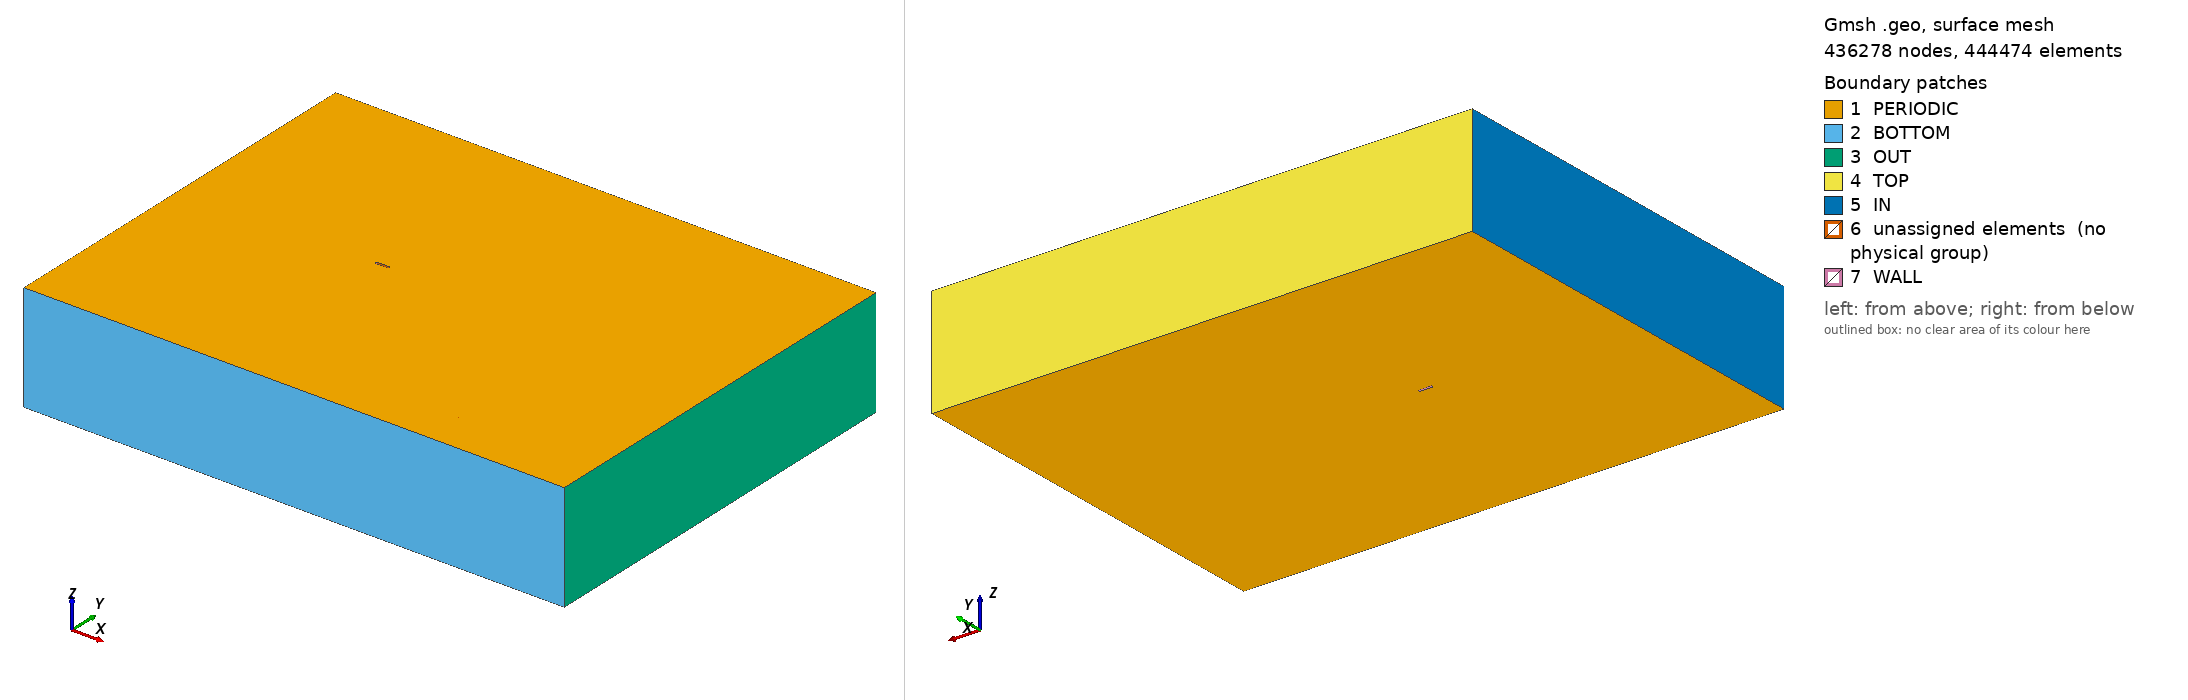

Gmsh geometry script, surface-meshed: 436278 nodes, 444474 surface elements. Boundary patches (legend numbers): 1 PERIODIC, 2 BOTTOM, 3 OUT, 4 TOP, 5 IN, 6 unassigned elements (no physical group), 7 WALL. Left view from above one corner, right view from below the opposite corner. Legend entries are the model's physical surfaces; 'unassigned elements' are surfaces in no physical group. The drawing asked Gmsh for element sizes between 1% and 20% of the model's largest extent; the script's own settings can give other sizes.

=== barc_9.6m_cells.geo (drawn) ===
// Gmsh project created on Thu Dec  5 21:07:29 2423
SetFactory("OpenCASCADE");

Mesh.Algorithm = 8;

//----------------------------------------
//
//   POINTS & LINES
//
//----------------------------------------

//Outer
Point(1) = {-72.5, -75.5, 0, 5};
Point(2) = {127.5, -75.5, 0, 5};
Point(3) = {127.5, 74.5, 0, 5};
Point(4) = {-72.5, 74.5, 0, 5};

Line(1) = {1, 2};
Line(2) = {2, 3};
Line(3) = {3, 4};
Line(4) = {4, 1};

Curve Loop(1) = {1, 2, 3, 4};

//Boundary Control
Point(1000) = {-57.5, -60.5, 0, 5};
Point(2000) = {112.5, -60.5, 0, 5};
Point(3000) = {112.5, 59.5, 0, 5};
Point(4000) = {-57.5, 59.5, 0, 5};

Line(1000) = {1000, 2000};
Line(2000) = {2000, 3000};
Line(3000) = {3000, 4000};
Line(4000) = {4000, 1000};

Curve Loop(1000) = {1000, 2000, 3000, 4000};

//Refinement NW
Point(13) = {0, -1.5, 0, 1.0};
Point(14) = {1.5, -1.5, 0, 1.0};
Point(15) = {3, -1.5, 0, 1.0};
Point(16) = {5, -1.5, 0, 1.0};
Point(17) = {5.5, -1, 0, 1.0};
Point(18) = {5.5, 0, 0, 1.0};
Point(19) = {5, 0.5, 0, 1.0};
Point(20) = {3, 0.5, 0, 1.0};
Point(21) = {1.5, 0.5, 0, 1.0};
Point(22) = {0, 0.5, 0, 1.0};
Point(23) = {-0.5, 0, 0, 1.0};
Point(24) = {-0.5, -1, 0, 1.0};
Point(25) = {0, -1, 0, 1.0};
Point(28) = {5, -1, 0, 1.0};
Point(29) = {5, 0, 0, 1.0};
Point(32) = {0, 0, 0, 1.0};

Line(13) = {13, 14};
Line(14) = {14, 15};
Line(15) = {15, 16};
Circle(16) = {16, 28, 17};
Line(17) = {17, 18};
Circle(18) = {18, 29, 19};
Line(19) = {19, 20};
Line(20) = {20, 21};
Line(21) = {21, 22};
Circle(22) = {22, 32, 23};
Line(23) = {23, 24};
Circle(24) = {24, 25, 13};

Curve Loop(3) = {13:24};

//Walls
Point(26) = {1.5, -1, 0, 1.0};
Point(27) = {3, -1, 0, 1.0};
Point(30) = {3, 0, 0, 1.0};
Point(31) = {1.5, 0, 0, 1.0};

Line(25) = {25, 26};
Line(26) = {26, 27};
Line(27) = {27, 28};
Line(28) = {28, 29};
Line(29) = {29, 30};
Line(30) = {30, 31};
Line(31) = {31, 32};
Line(32) = {32, 25};

Line(33) = {25, 13};
Line(34) = {26, 14};
Line(35) = {27, 15};
Line(36) = {28, 16};
Line(37) = {28, 17};
Line(38) = {29, 18};
Line(39) = {29, 19};
Line(40) = {30, 20};
Line(41) = {31, 21};
Line(42) = {32, 22};
Line(43) = {32, 23};
Line(44) = {25, 24};

//Refinement NW2
Point(33) = {0, -2.5, 0, 1.0};
Point(34) = {1.5, -2.5, 0, 1.0};
Point(35) = {3, -2.5, 0, 1.0};
Point(36) = {5, -2.5, 0, 1.0};
Point(37) = {6.5, -1, 0, 1.0};
Point(38) = {6.5, 0, 0, 1.0};
Point(39) = {5, 1.5, 0, 1.0};
Point(40) = {3, 1.5, 0, 1.0};
Point(41) = {1.5, 1.5, 0, 1.0};
Point(42) = {0, 1.5, 0, 1.0};
Point(43) = {-1.5, 0, 0, 1.0};
Point(44) = {-1.5, -1, 0, 1.0};

Line(53) = {33, 34};
Line(54) = {34, 35};
Line(55) = {35, 36};
Circle(56) = {36, 28, 37};
Line(57) = {37, 38};
Circle(58) = {38, 29, 39};
Line(59) = {39, 40};
Line(60) = {40, 41};
Line(61) = {41, 42};
Circle(62) = {42, 32, 43};
Line(63) = {43, 44};
Circle(64) = {44, 25, 33};

Curve Loop(4) = {53:64};

Line(73) = {13, 33};
Line(74) = {14, 34};
Line(75) = {15, 35};
Line(76) = {16, 36};
Line(77) = {17, 37};
Line(78) = {18, 38};
Line(79) = {19, 39};
Line(80) = {20, 40};
Line(81) = {21, 41};
Line(82) = {22, 42};
Line(83) = {23, 43};
Line(84) = {24, 44};

//-------------------------------------------
//
//   CURVE LOOPS & SURFACES
//
//----------------------------------------

//Outer
Plane Surface(1) = {1, 1000};

//Inner
Plane Surface(1000) = {1000, 4};

//Refinement NW
Curve Loop(5) = {13, -34, -25, 33};
Plane Surface(4) = {5};
Curve Loop(6) = {14, -35, -26, 34};
Plane Surface(5) = {6};
Curve Loop(7) = {15, -36, -27, 35};
Plane Surface(6) = {7};
Curve Loop(8) = {36, 16, -37};
Plane Surface(7) = {8};
Curve Loop(9) = {37, 17, -38, -28};
Plane Surface(8) = {9};
Curve Loop(10) = {38, 18, -39};
Plane Surface(9) = {10};
Curve Loop(11) = {-29, 39, 19, -40};
Plane Surface(10) = {11};
Curve Loop(912) = {-30, 40, 20, -41};
Plane Surface(11) = {912};
Curve Loop(13) = {-31, 41, 21, -42};
Plane Surface(12) = {13};
Curve Loop(14) = {-43, 42, 22};
Plane Surface(13) = {14};
Curve Loop(15) = {-44, -32, 43, 23};
Plane Surface(14) = {15};
Curve Loop(16) = {-33, 44, 24};
Plane Surface(15) = {16};

//Refinement NW2
Curve Loop(25) = {64, -73, -24, 84};
Plane Surface(24) = {25};
Curve Loop(26) = {53, -74, -13, 73};
Plane Surface(25) = {26};
Curve Loop(27) = {54, -75, -14, 74};
Plane Surface(26) = {27};
Curve Loop(28) = {55, -76, -15, 75};
Plane Surface(27) = {28};
Curve Loop(29) = {56, -77, -16, 76};
Plane Surface(28) = {29};
Curve Loop(30) = {57, -78, -17, 77};
Plane Surface(29) = {30};
Curve Loop(31) = {58, -79, -18, 78};
Plane Surface(30) = {31};
Curve Loop(32) = {59, -80, -19, 79};
Plane Surface(31) = {32};
Curve Loop(33) = {60, -81, -20, 80};
Plane Surface(32) = {33};
Curve Loop(34) = {61, -82, -21, 81};
Plane Surface(33) = {34};
Curve Loop(35) = {62, -83, -22, 82};
Plane Surface(34) = {35};
Curve Loop(36) = {63, -84, -23, 83};
Plane Surface(35) = {36};

//-------------------------------------------
//
//   TRANSFINITE SURFACES
//
//----------------------------------------
Transfinite Surface {4:6, 8, 10:12, 14, 24:35};

//-------------------------------------------
//
//   TRANSFINITE CURVES
//
//----------------------------------------

//Radial (Wall Normal)
Transfinite Curve {33:44} = 27 Using Progression 1.08; //Inner
Transfinite Curve {73:84} = 14 Using Progression 1.08; //Outer

//Round Corners
Transfinite Curve {16, 18, 22, 24} = 27; //Inner
Transfinite Curve {56, 58, 62, 64} = 27 Using Bump 0.475; //Outer

//Cylinder Orthogonal Walls
Transfinite Curve {63, 23, 32, 28, 17} = 15 Using Bump 0.15;
Transfinite Curve {57} = 15;

	//Leading Edge
		//Upper
		Transfinite Curve {31, 21, 61} = 28 Using Progression 1/1.06;
		//Lower
		Transfinite Curve {25, 13, 53} = 28 Using Progression 1.06;
		
	//Center
		//Upper
		Transfinite Curve {30, 20, 60} = 12 Using Progression 1/1.02;
		//Lower
		Transfinite Curve {26, 14, 54} = 12 Using Progression 1.02;
		
	//Trailing Edge
		//Upper
		Transfinite Curve {29, 19, 59} = 28 Using Progression 1.06;
		//Lower
		Transfinite Curve {27, 15, 55} = 28 Using Progression 1/1.06;
	
	

//-------------------------------------------
//
//   SURFACE RECOMBINATION
//
//----------------------------------------
Recombine Surface {1, 4:15, 24:35, 1000};

//-------------------------------------------
//
//  REFINEMENT BOXES
//
//----------------------------------------
Field[1] = Box;
Field[1].VIn =  0.3;
Field[1].VOut = 5;
Field[1].XMin = -10;
Field[1].XMax = 60;
Field[1].YMin = -8.5;
Field[1].YMax = 7.5;
Field[1].Thickness = 10;

Field[2] = Box;
Field[2].VIn =  0.15;
Field[2].VOut = 5;
Field[2].XMin = -5;
Field[2].XMax = 30;
Field[2].YMin = -3.5;
Field[2].YMax = 2.5;
Field[2].Thickness = 10;

Field[3] = Box;
Field[3].VIn = 0.06;
Field[3].VOut = 5;
Field[3].XMin = 5;
Field[3].XMax = 5.1;
Field[3].YMin = -1.3;
Field[3].YMax = 0.3;
Field[3].Thickness = 0.1;

Field[4] = Box;
Field[4].VIn = 0.028;
Field[4].VOut = 5;
Field[4].XMin = -1;
Field[4].XMax = 6;
Field[4].YMin = -2;
Field[4].YMax = 1;
Field[4].Thickness = 0.1;

Field[9] = Min;
Field[9].FieldsList = {1, 2, 3, 4};
Background Field = 9;

//-------------------------------------------
//
//   SURFACE EXTRUSION
//
//----------------------------------------
Extrude {0, 0, 40} {
  Surface{1, 4:15, 24:35, 1000};
  Layers{296};
  Recombine;
}

//-------------------------------------------
//
//   PHYSICAL BOUNDARIES
//
//----------------------------------------
Physical Surface("IN") = {1004};
Physical Surface("OUT") = {1002};
Physical Surface("WALL") = {1012, 1017, 1021, 1028, 1033, 1037, 1041, 1050};
Physical Surface("TOP") = {1003};
Physical Surface("BOTTOM") = {1001};
Physical Surface("PERIODIC") = {1, 4:15, 24:35, 1000, 1009, 1090, 1057, 1060, 1063, 1066, 1069, 1072, 1075, 1078, 1081, 1084, 1087, 1089, 1014, 1018, 1022, 1025, 1029, 1032, 1036, 1040, 1044, 1047, 1051, 1053};
Physical Volume("FLUID") = {1:26};
